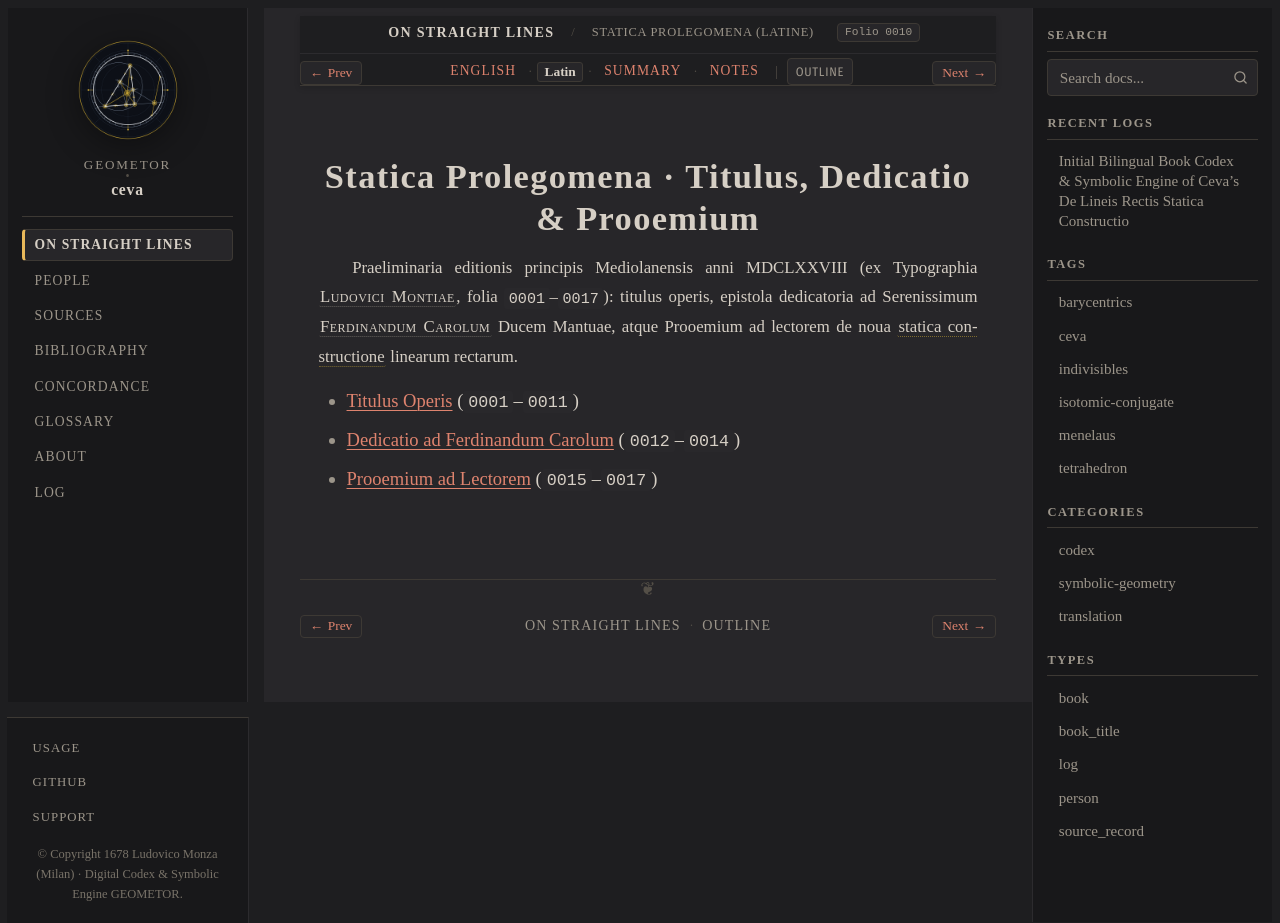

repository: geometor/ceva · page: de_lineis_rectis/statica_prolegomena/la.html · generator: sphinx

:layout: book
:order: 1
:canonical_id: statica_prolegomena
:breadcrumb_title: Statica Prolegomena (Latine)
:folio: 0010
:tracks: English: index | Latin: la | Summary: summary | Notes: notes

.. _unit-1-statica-foundations-la:
.. _statica-prolegomena-la:

Statica Prolegomena · Titulus, Dedicatio & Prooemium
====================================================

.. folio:: 0010
   :page: Titulus

.. rst-class:: latin-source

Praeliminaria editionis principis Mediolanensis anni MDCLXXVIII (ex Typographia :person:`Ludovici Montiae <monza>`, folia ``0001``–``0017``): titulus operis, epistola dedicatoria ad Serenissimum :person:`Ferdinandum Carolum <gonzaga>` Ducem Mantuae, atque Prooemium ad lectorem de noua :term:`statica constructione <statica-constructio>` linearum rectarum.

* :ref:`Titulus Operis <statica-prolegomena-frontispiece-la>` (``0001``–``0011``)
* :ref:`Dedicatio ad Ferdinandum Carolum <statica-prolegomena-dedicatio-la>` (``0012``–``0014``)
* :ref:`Prooemium ad Lectorem <statica-prolegomena-prooemium-la>` (``0015``–``0017``)
